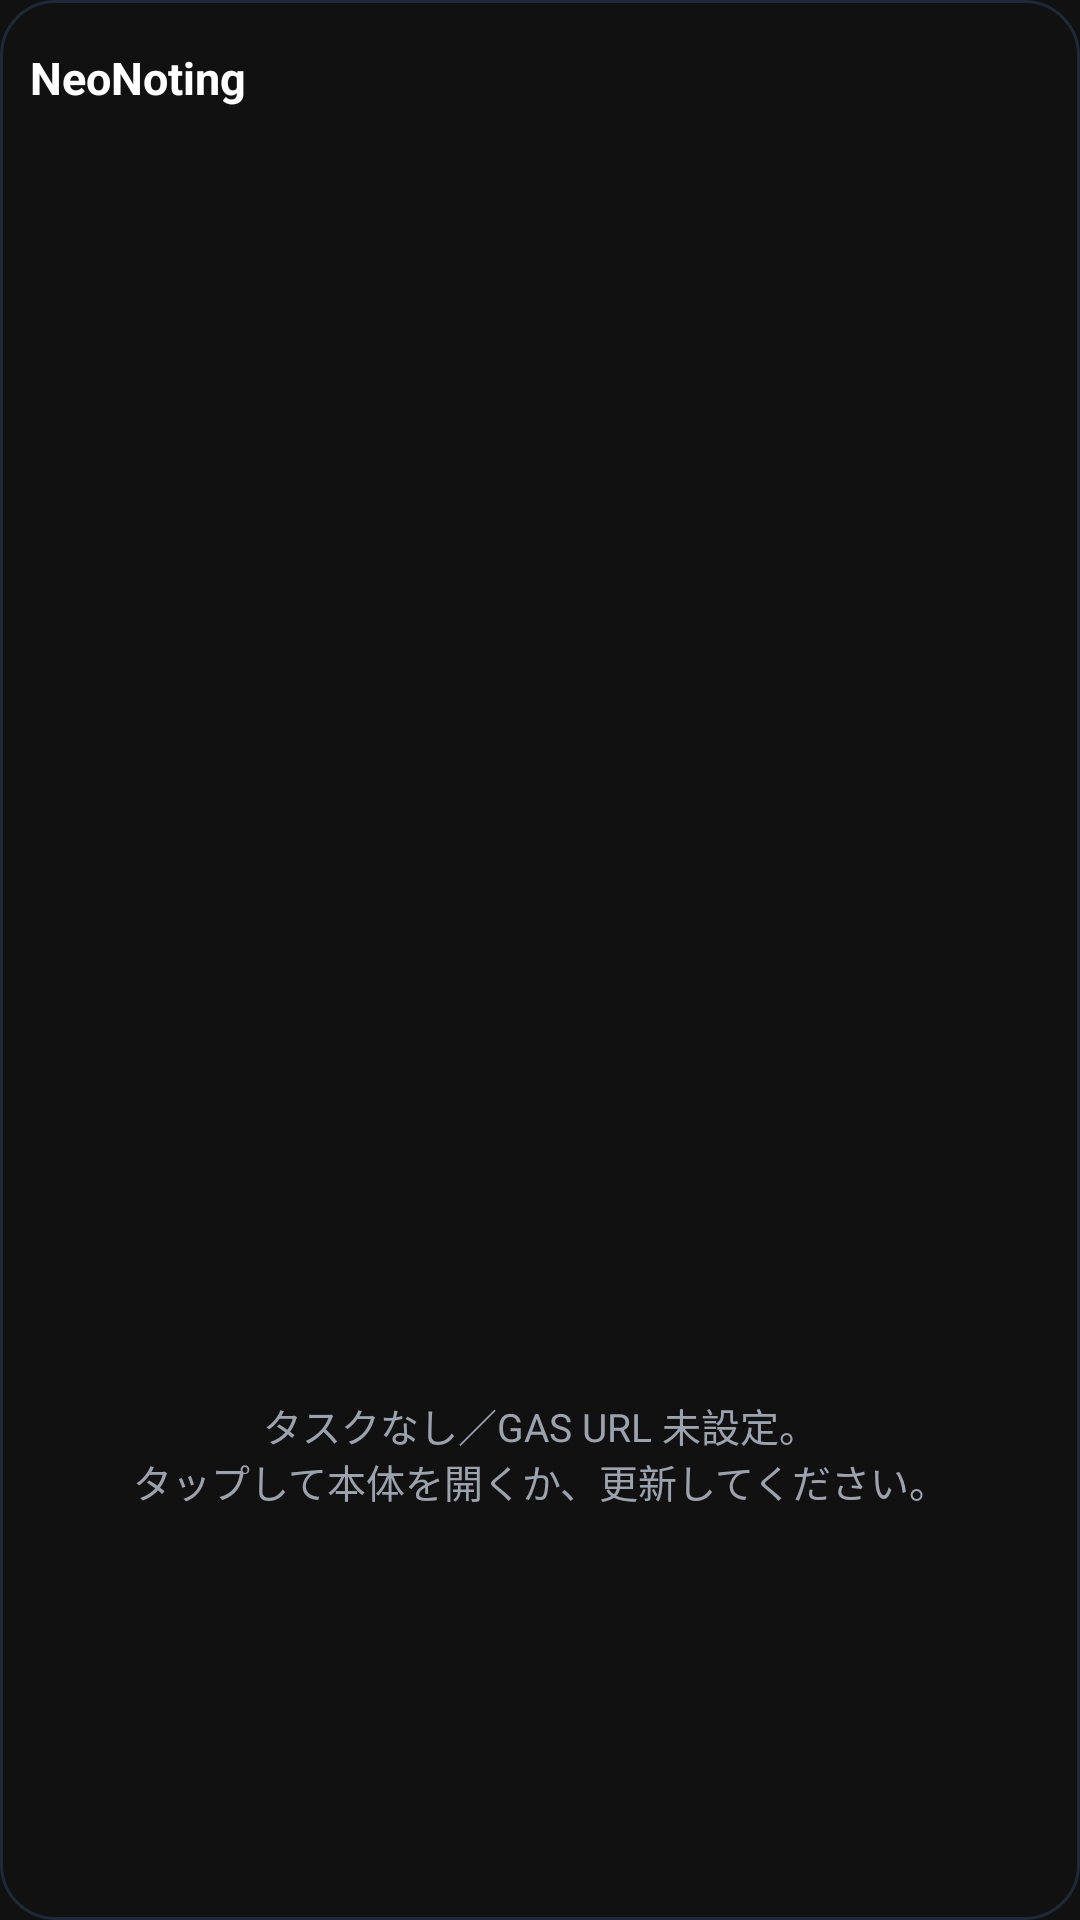

Here is an Android app screen rendered from its layout file. Give the layout XML and the strings, colors and styles it references.
<!-- AndroidManifest.xml: application theme Theme.NeoNotingWidget -->
<!-- res/layout/widget_task_list.xml -->
<?xml version="1.0" encoding="utf-8"?>
<LinearLayout xmlns:android="http://schemas.android.com/apk/res/android"
    android:layout_width="match_parent"
    android:layout_height="match_parent"
    android:orientation="vertical"
    android:background="@drawable/widget_bg"
    android:padding="10dp">

    
    <LinearLayout
        android:layout_width="match_parent"
        android:layout_height="wrap_content"
        android:orientation="horizontal"
        android:gravity="center_vertical"
        android:paddingBottom="6dp">

        <TextView
            android:id="@+id/widget_title"
            android:layout_width="0dp"
            android:layout_height="wrap_content"
            android:layout_weight="1"
            android:text="@string/app_name"
            android:textColor="#FFFFFF"
            android:textSize="15sp"
            android:textStyle="bold" />

        <ImageButton
            android:id="@+id/widget_refresh"
            android:layout_width="32dp"
            android:layout_height="32dp"
            android:background="?android:attr/selectableItemBackgroundBorderless"
            android:src="@drawable/ic_refresh"
            android:contentDescription="@string/refresh" />
    </LinearLayout>

    
    <ListView
        android:id="@+id/widget_list"
        android:layout_width="match_parent"
        android:layout_height="0dp"
        android:layout_weight="1"
        android:divider="@android:color/transparent"
        android:dividerHeight="2dp" />

    
    <TextView
        android:id="@+id/widget_empty"
        android:layout_width="match_parent"
        android:layout_height="0dp"
        android:layout_weight="1"
        android:gravity="center"
        android:text="@string/empty_message"
        android:textColor="#9CA3AF"
        android:textSize="13sp" />
</LinearLayout>
<!-- resources referenced by this layout -->
<resources>
  <!-- drawable widget_bg (drawable) -->
  <?xml version="1.0" encoding="utf-8"?>
  <shape xmlns:android="http://schemas.android.com/apk/res/android"
      android:shape="rectangle">
      <solid android:color="#111111" />
      <corners android:radius="18dp" />
      <stroke android:width="1dp" android:color="#1F2937" />
  </shape>
  <string name="app_name">NeoNoting</string>
  <string name="empty_message">タスクなし／GAS URL 未設定。\nタップして本体を開くか、更新してください。</string>
  <string name="refresh">更新</string>
  <style name="Theme.NeoNotingWidget" parent="Theme.AppCompat.DayNight.NoActionBar">
          <item name="colorPrimary">#34D399</item>
          <item name="colorAccent">#34D399</item>
          <item name="android:windowBackground">#111111</item>
      </style>
</resources>
